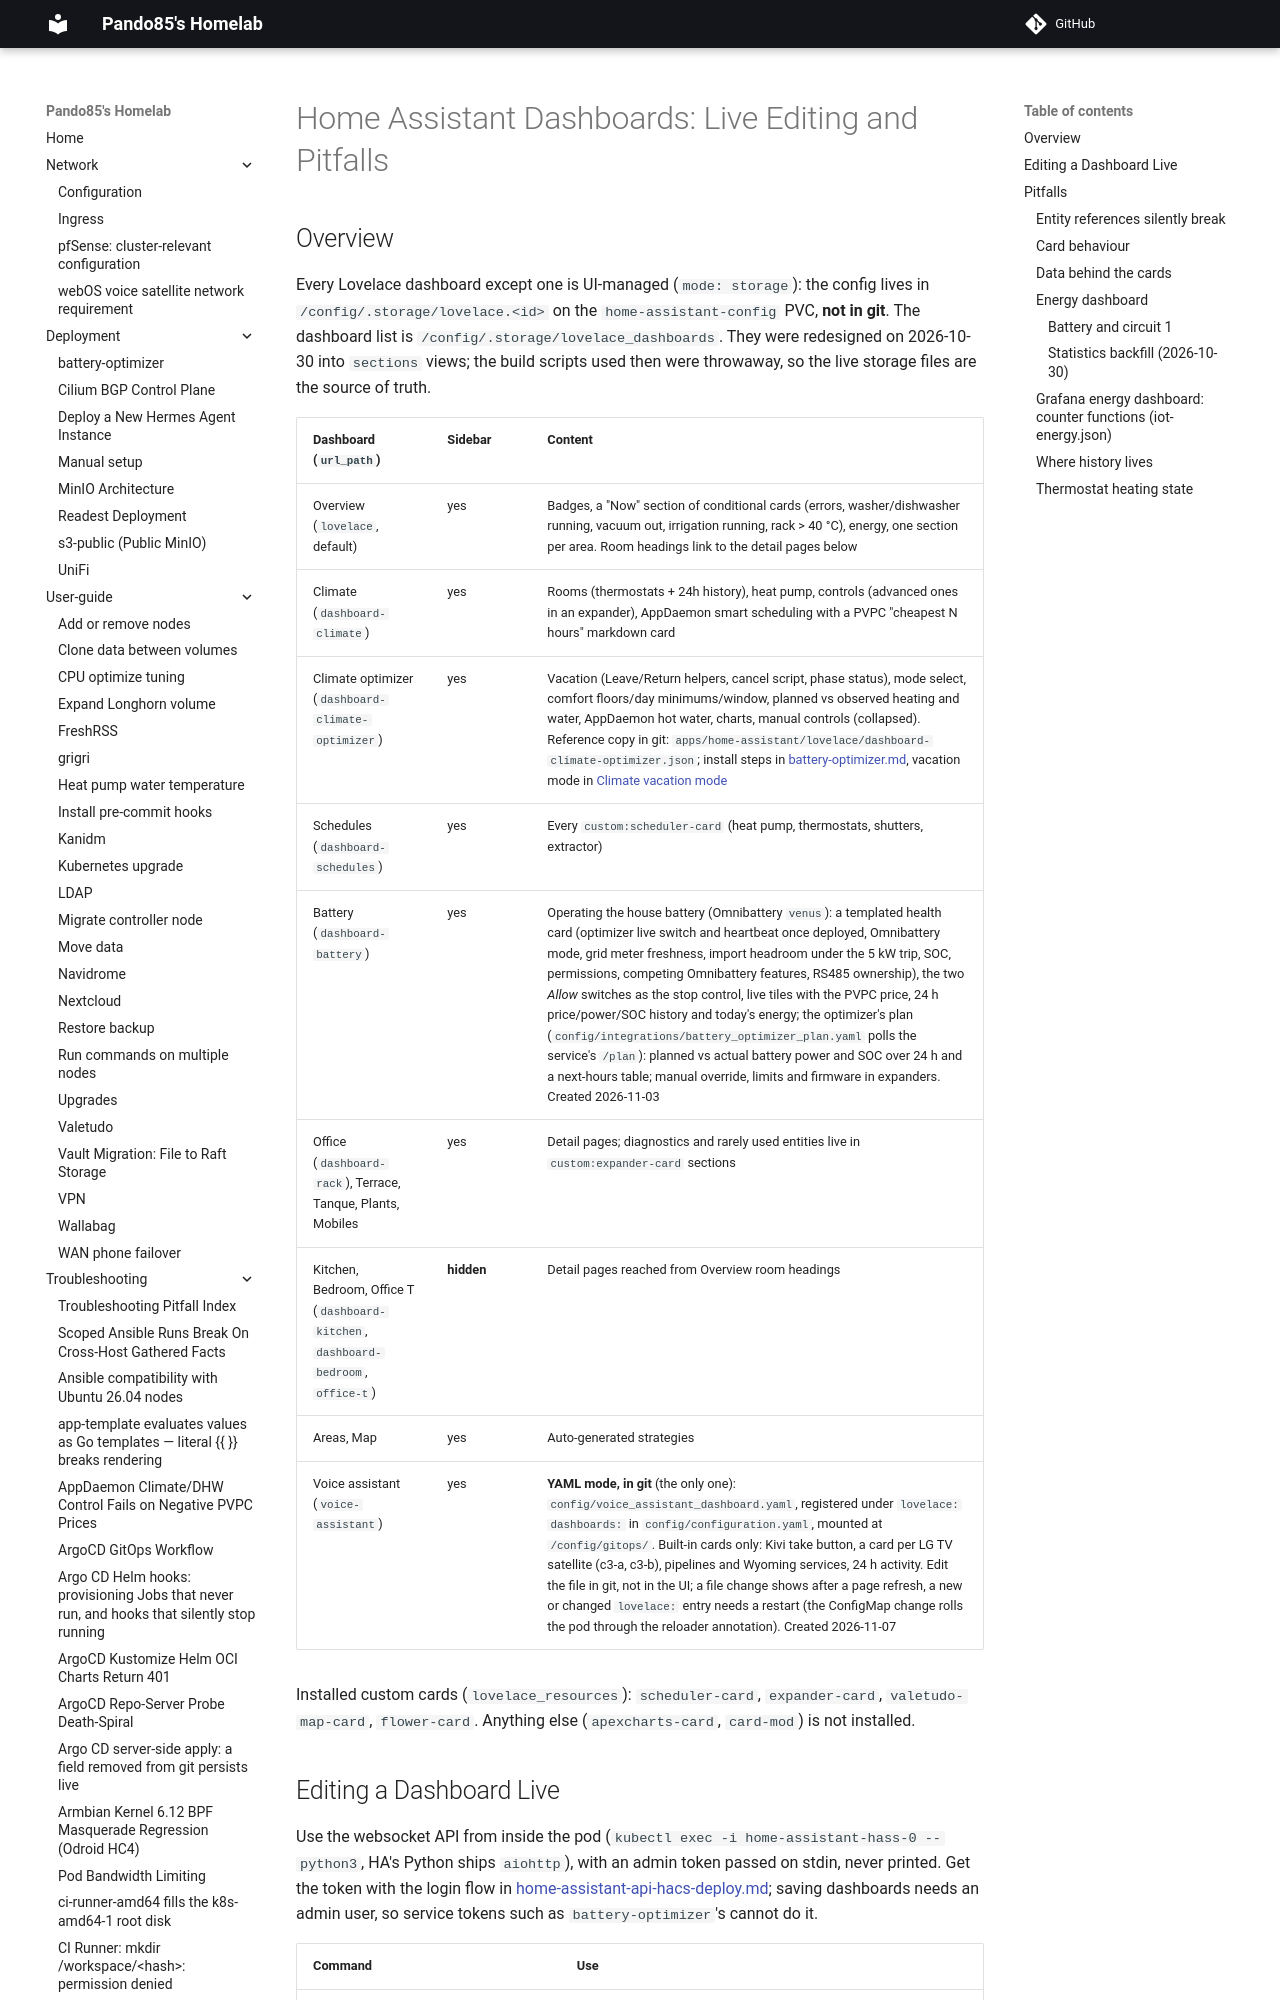

repository: pando85/homelab · page: troubleshooting/home-assistant-dashboards/index.html · generator: mkdocs

# Home Assistant Dashboards: Live Editing and Pitfalls

## Overview

Every Lovelace dashboard except one is UI-managed (`mode: storage`): the config lives in
`/config/.storage/lovelace.<id>` on the `home-assistant-config` PVC, **not in git**. The dashboard
list is `/config/.storage/lovelace_dashboards`. They were redesigned on 2026-10-30 into `sections`
views; the build scripts used then were throwaway, so the live storage files are the source of
truth.

| Dashboard (`url_path`) | Sidebar | Content |
|---|---|---|
| Overview (`lovelace`, default) | yes | Badges, a "Now" section of conditional cards (errors, washer/dishwasher running, vacuum out, irrigation running, rack > 40 °C), energy, one section per area. Room headings link to the detail pages below |
| Climate (`dashboard-climate`) | yes | Rooms (thermostats + 24h history), heat pump, controls (advanced ones in an expander), AppDaemon smart scheduling with a PVPC "cheapest N hours" markdown card |
| Climate optimizer (`dashboard-climate-optimizer`) | yes | Vacation (Leave/Return helpers, cancel script, phase status), mode select, comfort floors/day minimums/window, planned vs observed heating and water, AppDaemon hot water, charts, manual controls (collapsed). Reference copy in git: `apps/home-assistant/lovelace/dashboard-climate-optimizer.json`; install steps in [battery-optimizer.md](../deployment/battery-optimizer.md#climate-optimizer-dashboard), vacation mode in [Climate vacation mode](../deployment/battery-optimizer.md#climate-vacation-mode) |
| Schedules (`dashboard-schedules`) | yes | Every `custom:scheduler-card` (heat pump, thermostats, shutters, extractor) |
| Battery (`dashboard-battery`) | yes | Operating the house battery (Omnibattery `venus`): a templated health card (optimizer live switch and heartbeat once deployed, Omnibattery mode, grid meter freshness, import headroom under the 5 kW trip, SOC, permissions, competing Omnibattery features, RS485 ownership), the two *Allow* switches as the stop control, live tiles with the PVPC price, 24 h price/power/SOC history and today's energy; the optimizer's plan (`config/integrations/battery_optimizer_plan.yaml` polls the service's `/plan`): planned vs actual battery power and SOC over 24 h and a next-hours table; manual override, limits and firmware in expanders. Created 2026-11-03 |
| Office (`dashboard-rack`), Terrace, Tanque, Plants, Mobiles | yes | Detail pages; diagnostics and rarely used entities live in `custom:expander-card` sections |
| Kitchen, Bedroom, Office T (`dashboard-kitchen`, `dashboard-bedroom`, `office-t`) | **hidden** | Detail pages reached from Overview room headings |
| Areas, Map | yes | Auto-generated strategies |
| Voice assistant (`voice-assistant`) | yes | **YAML mode, in git** (the only one): `config/voice_assistant_dashboard.yaml`, registered under `lovelace: dashboards:` in `config/configuration.yaml`, mounted at `/config/gitops/`. Built-in cards only: Kivi take button, a card per LG TV satellite (c3-a, c3-b), pipelines and Wyoming services, 24 h activity. Edit the file in git, not in the UI; a file change shows after a page refresh, a new or changed `lovelace:` entry needs a restart (the ConfigMap change rolls the pod through the reloader annotation). Created 2026-11-07 |

Installed custom cards (`lovelace_resources`): `scheduler-card`, `expander-card`,
`valetudo-map-card`, `flower-card`. Anything else (`apexcharts-card`, `card-mod`) is not installed.
